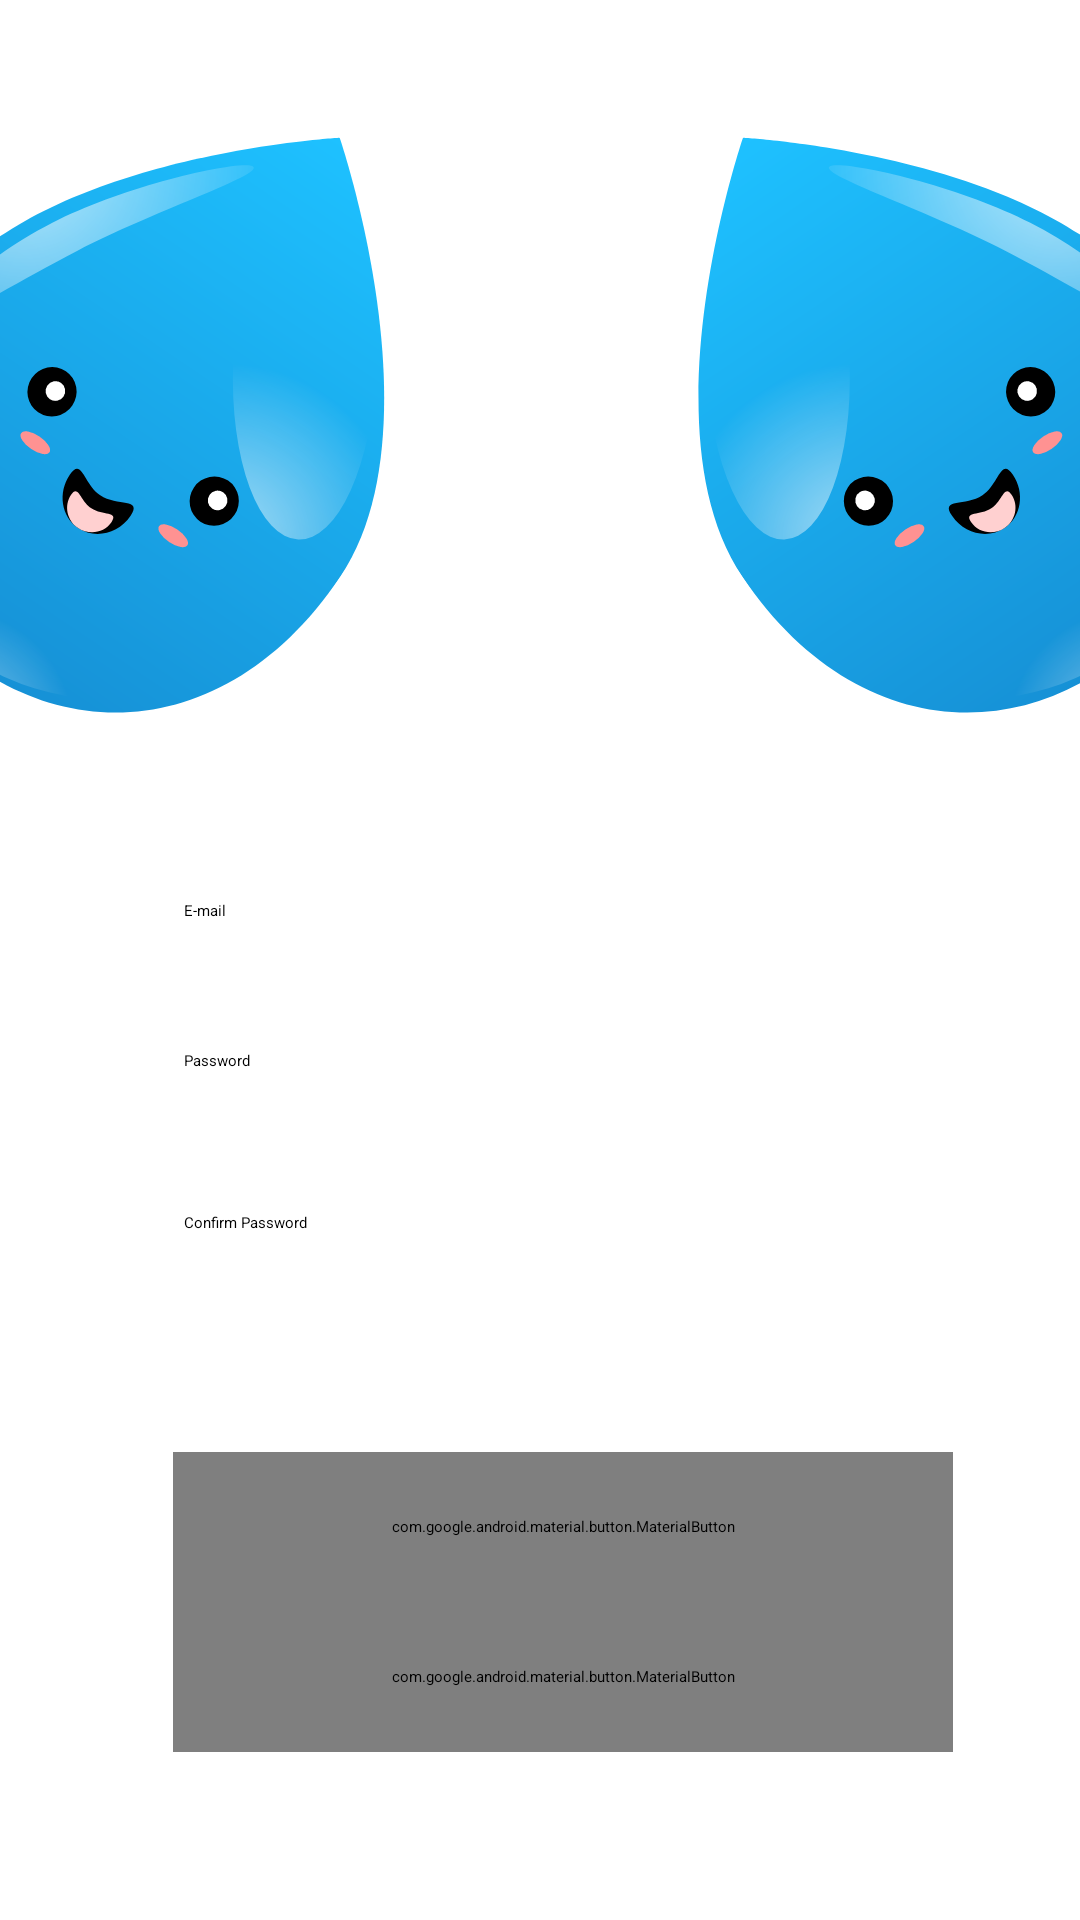

Produce the Android XML layout that renders to this screen, including the resource entries it uses.
<!-- AndroidManifest.xml: application theme Theme.Payment -->
<!-- res/layout/fragment_register.xml -->
<?xml version="1.0" encoding="utf-8"?>
<layout xmlns:android="http://schemas.android.com/apk/res/android"
    xmlns:app="http://schemas.android.com/apk/res-auto"
    xmlns:tools="http://schemas.android.com/tools">
<androidx.constraintlayout.widget.ConstraintLayout
    android:layout_width="match_parent"
    android:layout_height="match_parent"
    tools:context=".RegisterFragment">


    <com.google.android.material.button.MaterialButton
        android:id="@+id/button7"
        android:layout_width="260dp"
        android:layout_height="50dp"
        android:layout_marginStart="20dp"
        android:layout_marginEnd="20dp"
        android:fontFamily="@font/roboto_medium"
        android:text="LOGIN"
        app:cornerRadius="20dp"
        app:layout_constraintEnd_toEndOf="parent"
        app:layout_constraintHorizontal_bias="0.63"
        app:layout_constraintStart_toStartOf="parent"
        app:layout_constraintTop_toBottomOf="@+id/button6" />

    <com.google.android.material.button.MaterialButton
        android:id="@+id/button6"
        android:layout_width="260dp"
        android:layout_height="50dp"
        android:layout_marginStart="20dp"
        android:layout_marginTop="30dp"
        android:layout_marginEnd="20dp"
        android:fontFamily="@font/roboto_medium"
        android:text="REGISTER"
        app:cornerRadius="20dp"
        app:layout_constraintEnd_toEndOf="parent"
        app:layout_constraintHorizontal_bias="0.63"
        app:layout_constraintStart_toStartOf="parent"
        app:layout_constraintTop_toBottomOf="@+id/editTextPassword3" />

    <EditText
        android:id="@+id/editTextPassword3"
        android:layout_width="250dp"
        android:layout_height="50dp"
        android:layout_marginTop="4dp"
        android:ems="10"
        android:hint="Confirm Password"
        android:inputType="textPersonName"
        app:layout_constraintEnd_toEndOf="parent"
        app:layout_constraintHorizontal_bias="0.559"
        app:layout_constraintStart_toStartOf="parent"
        app:layout_constraintTop_toBottomOf="@+id/editTextPassword2" />

    <EditText
        android:id="@+id/editTextName2"
        android:layout_width="250dp"
        android:layout_height="50dp"
        android:layout_marginTop="30dp"
        android:ems="10"
        android:hint="E-mail"
        android:inputType="textPersonName"
        app:layout_constraintEnd_toEndOf="parent"
        app:layout_constraintHorizontal_bias="0.559"
        app:layout_constraintStart_toStartOf="parent"
        app:layout_constraintTop_toBottomOf="@+id/imageView6" />

    <EditText
        android:id="@+id/editTextPassword2"
        android:layout_width="250dp"
        android:layout_height="50dp"
        android:ems="10"
        android:hint="Password"
        android:inputType="textPersonName"
        app:layout_constraintEnd_toEndOf="parent"
        app:layout_constraintHorizontal_bias="0.559"
        app:layout_constraintStart_toStartOf="parent"
        app:layout_constraintTop_toBottomOf="@+id/editTextName2" />

    <ImageView
        android:id="@+id/imageView6"
        android:layout_width="wrap_content"
        android:layout_height="wrap_content"
        android:src="@drawable/ic_wtr2"
        app:layout_constraintEnd_toEndOf="parent"
        app:layout_constraintHorizontal_bias="1.0"
        app:layout_constraintStart_toEndOf="@+id/imageView12"
        app:layout_constraintTop_toTopOf="parent" />

    <ImageView
        android:id="@+id/imageView12"
        android:layout_width="wrap_content"
        android:layout_height="wrap_content"
        android:src="@drawable/ic_wtr1"
        app:layout_constraintBottom_toTopOf="@+id/editTextName2"
        app:layout_constraintStart_toStartOf="parent"
        app:layout_constraintTop_toTopOf="parent"
        app:layout_constraintVertical_bias="0.0" />
</androidx.constraintlayout.widget.ConstraintLayout>
</layout>
<!-- resources referenced by this layout -->
<resources>
  <!-- drawable ic_wtr1: vector/xml drawable (drawable, 4380 chars, omitted) -->
  <!-- drawable ic_wtr2: vector/xml drawable (drawable, 4408 chars, omitted) -->
</resources>
